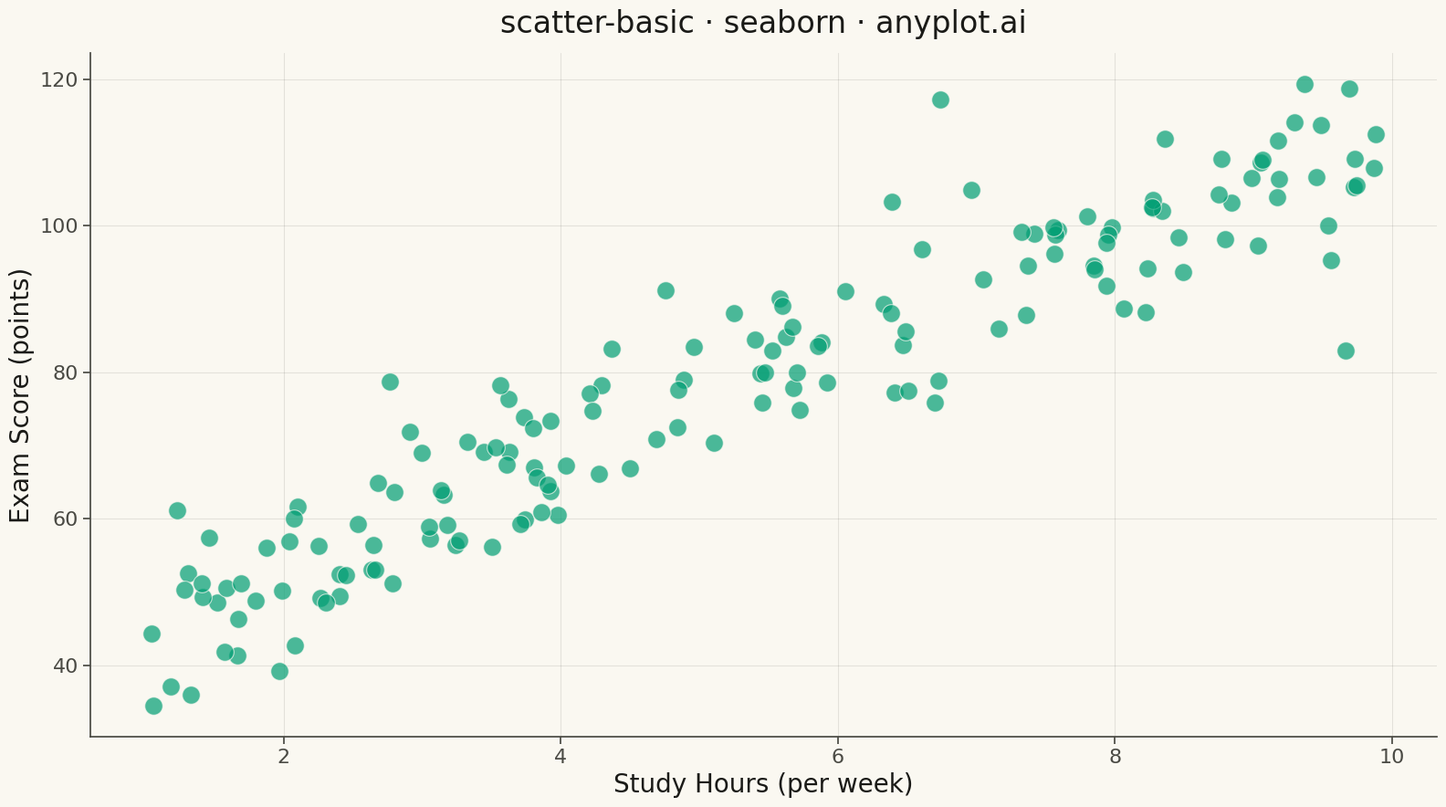

Write the Python code that produced this figure.
"""anyplot.ai
scatter-basic: Basic Scatter Plot
Library: seaborn 0.13.2 | Python 3.14
Quality: pending | Created: 2026-04-23
"""

import os

import matplotlib.pyplot as plt
import numpy as np
import pandas as pd
import seaborn as sns


# Theme tokens
THEME = os.getenv("ANYPLOT_THEME", "light")
PAGE_BG = "#FAF8F1" if THEME == "light" else "#1A1A17"
INK = "#1A1A17" if THEME == "light" else "#F0EFE8"
INK_SOFT = "#4A4A44" if THEME == "light" else "#B8B7B0"
BRAND = "#009E73"  # Okabe-Ito position 1

# Data — study hours vs exam scores, moderate positive correlation with realistic spread
np.random.seed(42)
n = 160
study_hours = np.random.uniform(1, 10, n)
exam_scores = 11 * study_hours - 0.35 * study_hours**2 + np.random.randn(n) * 7 + 32

df = pd.DataFrame({"Study Hours (per week)": study_hours, "Exam Score (points)": exam_scores})

# Plot
sns.set_theme(
    style="ticks",
    rc={
        "figure.facecolor": PAGE_BG,
        "axes.facecolor": PAGE_BG,
        "axes.edgecolor": INK_SOFT,
        "axes.labelcolor": INK,
        "text.color": INK,
        "xtick.color": INK_SOFT,
        "ytick.color": INK_SOFT,
        "grid.color": INK,
    },
)

fig, ax = plt.subplots(figsize=(16, 9), facecolor=PAGE_BG)

sns.scatterplot(
    data=df,
    x="Study Hours (per week)",
    y="Exam Score (points)",
    color=BRAND,
    s=200,
    alpha=0.7,
    edgecolor=PAGE_BG,
    linewidth=0.8,
    ax=ax,
)

# Style
ax.set_title("scatter-basic · seaborn · anyplot.ai", fontsize=24, fontweight="medium", color=INK, pad=16)
ax.set_xlabel("Study Hours (per week)", fontsize=20, color=INK)
ax.set_ylabel("Exam Score (points)", fontsize=20, color=INK)
ax.tick_params(axis="both", labelsize=16, colors=INK_SOFT)
ax.grid(True, alpha=0.10, linewidth=0.8, color=INK)
ax.set_axisbelow(True)
sns.despine(ax=ax)

plt.tight_layout()
plt.savefig(f"plot-{THEME}.png", dpi=300, bbox_inches="tight", facecolor=PAGE_BG)
